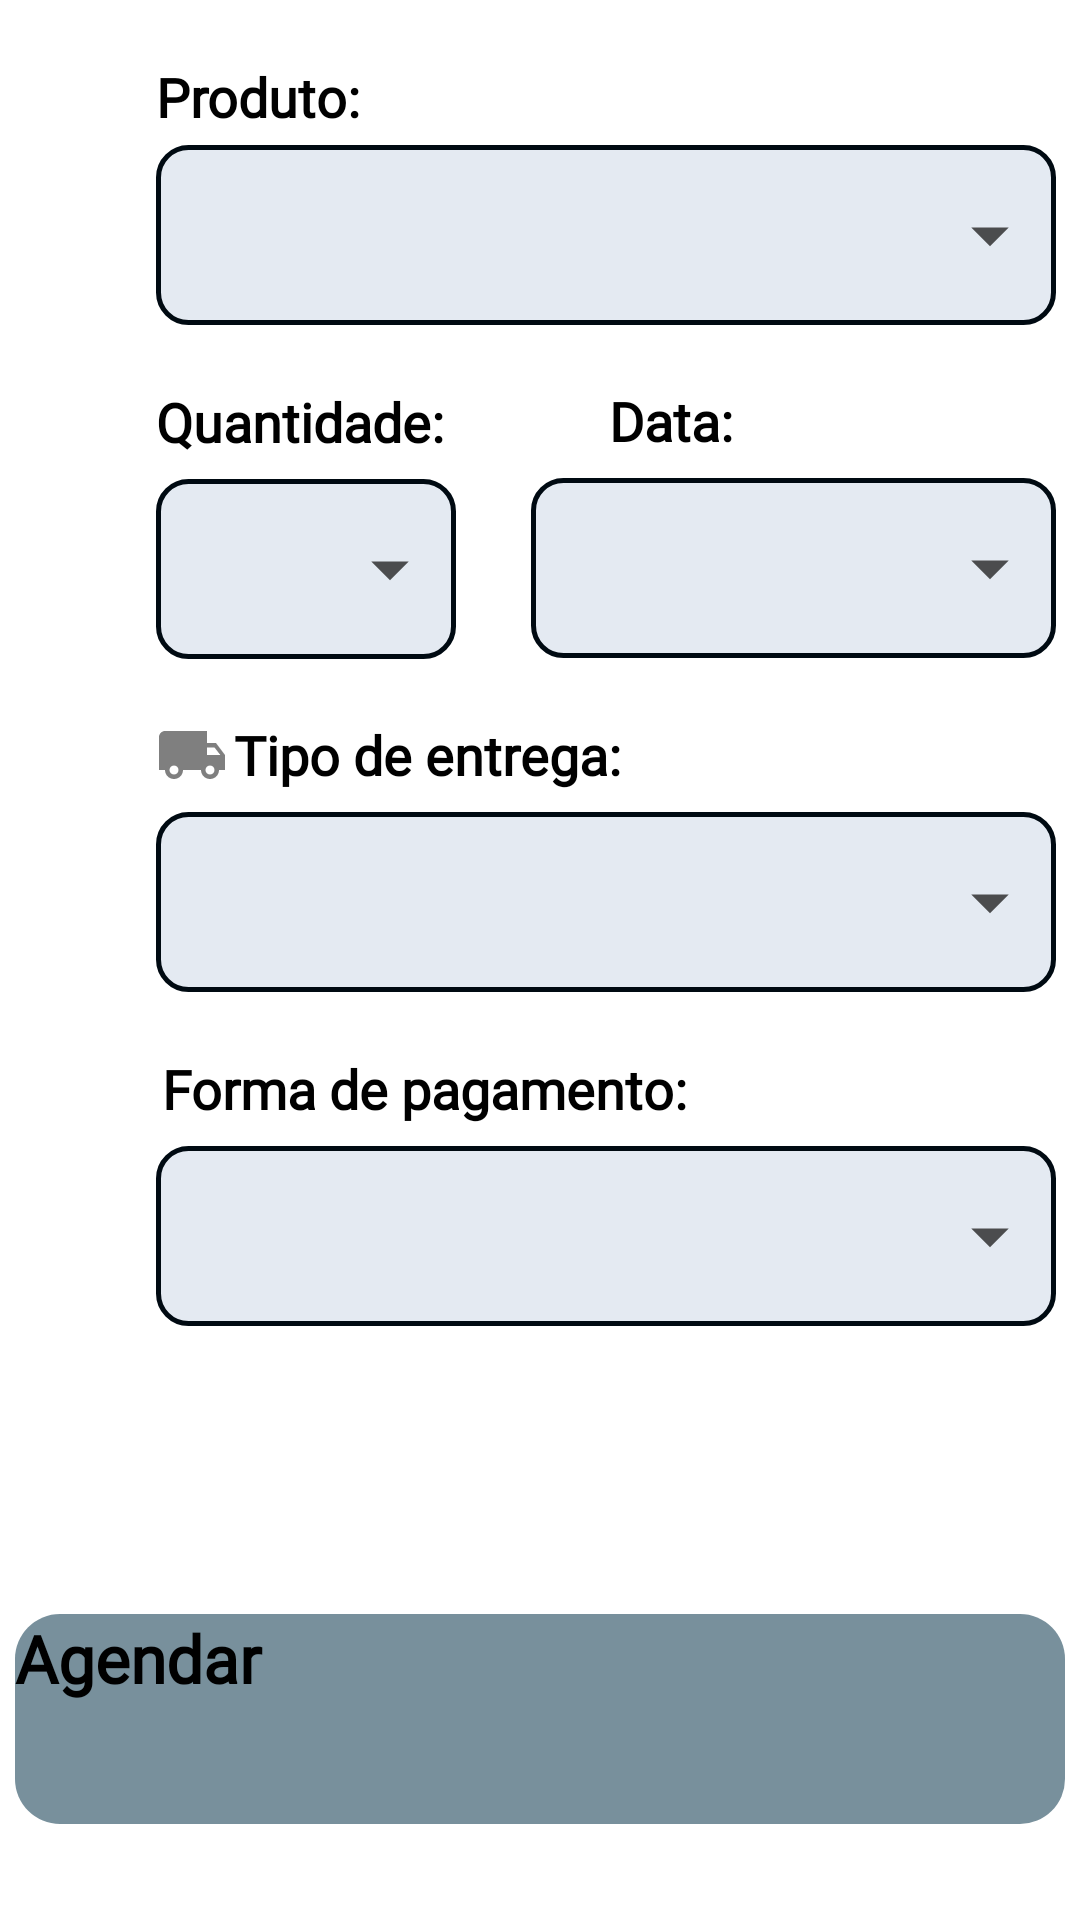

Reconstruct the res/layout file that produces this screen, plus the resources it refers to.
<!-- AndroidManifest.xml: application theme Theme.Principal -->
<!-- res/layout/frag_age.xml -->
<?xml version="1.0" encoding="utf-8"?>
<FrameLayout xmlns:android="http://schemas.android.com/apk/res/android"
    xmlns:app="http://schemas.android.com/apk/res-auto"
    xmlns:tools="http://schemas.android.com/tools"
    android:layout_width="match_parent"
    android:layout_height="match_parent"
    android:background="@color/white"
    tools:context=".FragAge">

    <androidx.constraintlayout.widget.ConstraintLayout
        android:layout_width="match_parent"
        android:layout_height="match_parent">

        <TextView
            android:id="@+id/prod"
            android:layout_width="wrap_content"
            android:layout_height="wrap_content"
            android:layout_marginTop="20dp"
            android:fontFamily="@font/cuprum"
            android:text="Produto: "
            android:textColor="@color/black"
            android:textSize="18dp"
            android:textStyle="bold"
            app:layout_constraintStart_toStartOf="@+id/spinner_prod"
            app:layout_constraintTop_toTopOf="parent" />

        <Spinner
            android:id="@+id/spinner_prod"
            android:layout_width="300dp"
            android:layout_height="60dp"
            android:layout_marginStart="52dp"
            android:layout_marginTop="4dp"
            android:background="@drawable/spinner"
            android:scrollbarSize="15dp"
            app:layout_constraintStart_toStartOf="parent"
            app:layout_constraintTop_toBottomOf="@+id/prod" />

        <TextView
            android:id="@+id/qtd"
            android:layout_width="wrap_content"
            android:layout_height="wrap_content"
            android:layout_marginTop="20dp"
            android:fontFamily="@font/cuprum"
            android:text="Quantidade: "
            android:textColor="@color/black"
            android:textSize="18dp"
            android:textStyle="bold"
            app:layout_constraintStart_toStartOf="@+id/spinner_qtd"
            app:layout_constraintTop_toBottomOf="@+id/spinner_prod" />

        <Spinner
            android:id="@+id/spinner_qtd"
            android:layout_width="100dp"
            android:layout_height="60dp"
            android:layout_marginTop="7dp"
            android:background="@drawable/spinner"
            app:layout_constraintStart_toStartOf="@+id/spinner_prod"
            app:layout_constraintTop_toBottomOf="@+id/qtd" />

        <TextView
            android:id="@+id/data"
            android:layout_width="wrap_content"
            android:layout_height="wrap_content"
            android:layout_marginStart="2dp"
            android:fontFamily="@font/cuprum"
            android:text="Data: "
            android:textColor="@color/black"
            android:textSize="18dp"
            android:textStyle="bold"
            app:layout_constraintBottom_toBottomOf="@+id/im_date"
            app:layout_constraintStart_toEndOf="@+id/im_date" />

        <TextView
            android:id="@+id/spinner_data"
            android:layout_width="175dp"
            android:layout_height="60dp"
            android:layout_marginTop="7dp"
            android:background="@drawable/spinner"
            android:padding="15dp"
            android:textColor="@color/black"
            android:textSize="18dp"
            app:layout_constraintEnd_toEndOf="@+id/spinner_prod"
            app:layout_constraintTop_toBottomOf="@+id/data" />

        <ImageView
            android:id="@+id/im_date"
            android:layout_width="wrap_content"
            android:layout_height="wrap_content"
            android:layout_marginTop="20dp"
            android:src="@drawable/ic_data"
            app:layout_constraintStart_toStartOf="@+id/spinner_data"
            app:layout_constraintTop_toBottomOf="@+id/spinner_prod" />

        <TextView
            android:id="@+id/entrega"
            android:layout_width="wrap_content"
            android:layout_height="wrap_content"
            android:layout_marginStart="2dp"
            android:layout_marginTop="20dp"
            android:fontFamily="@font/cuprum"
            android:text="Tipo de entrega: "
            android:textColor="@color/black"
            android:textSize="18dp"
            android:textStyle="bold"
            app:layout_constraintStart_toEndOf="@+id/im_ent"
            app:layout_constraintTop_toBottomOf="@+id/spinner_data" />

        <ImageView
            android:id="@+id/im_ent"
            android:layout_width="wrap_content"
            android:layout_height="wrap_content"
            android:layout_marginTop="20dp"
            android:src="@drawable/ic_local"
            app:layout_constraintBottom_toBottomOf="@+id/entrega"
            app:layout_constraintStart_toStartOf="@+id/spinner_entrega"
            app:layout_constraintTop_toBottomOf="@+id/spinner_qtd"
            app:layout_constraintVertical_bias="0.0" />

        <Spinner
            android:id="@+id/spinner_entrega"
            android:layout_width="300dp"
            android:layout_height="60dp"
            android:layout_marginStart="52dp"
            android:layout_marginTop="7dp"
            android:background="@drawable/spinner"
            app:layout_constraintStart_toStartOf="parent"
            app:layout_constraintTop_toBottomOf="@+id/entrega" />

        <TextView
            android:id="@+id/pag"
            android:layout_width="wrap_content"
            android:layout_height="wrap_content"
            android:layout_marginStart="2dp"
            android:layout_marginTop="20dp"
            android:fontFamily="@font/cuprum"
            android:text="Forma de pagamento: "
            android:textColor="@color/black"
            android:textSize="18dp"
            android:textStyle="bold"
            app:layout_constraintStart_toEndOf="@+id/im_pag"
            app:layout_constraintTop_toBottomOf="@+id/spinner_entrega" />

        <ImageView
            android:id="@+id/im_pag"
            android:layout_width="wrap_content"
            android:layout_height="wrap_content"
            android:layout_marginTop="20dp"
            android:src="@drawable/ic_card"
            app:layout_constraintBottom_toBottomOf="@+id/pag"
            app:layout_constraintStart_toStartOf="@+id/spinner_pag"
            app:layout_constraintTop_toBottomOf="@+id/spinner_entrega" />

        <Spinner
            android:id="@+id/spinner_pag"
            android:layout_width="300dp"
            android:layout_height="60dp"
            android:layout_marginStart="52dp"
            android:layout_marginTop="7dp"
            android:background="@drawable/spinner"
            app:layout_constraintStart_toStartOf="parent"
            app:layout_constraintTop_toBottomOf="@+id/pag" />

        <Button
            android:id="@+id/btn_agendar"
            android:layout_width="350dp"
            android:layout_height="70dp"
            android:layout_marginBottom="32dp"
            android:background="@drawable/custom_button2"
            android:fontFamily="@font/cuprum"
            android:text="Agendar"
            android:textColor="@color/black"
            android:textSize="22dp"
            android:textStyle="bold"
            app:layout_constraintBottom_toBottomOf="parent"
            app:layout_constraintEnd_toEndOf="parent"
            app:layout_constraintHorizontal_bias="0.491"
            app:layout_constraintStart_toStartOf="parent" />

    </androidx.constraintlayout.widget.ConstraintLayout>

</FrameLayout>
<!-- resources referenced by this layout -->
<resources>
  <color name="black">#FF000000</color>
  <color name="white">#FFFFFFFF</color>
  <!-- drawable custom_button2 (drawable) -->
  <?xml version="1.0" encoding="utf-8"?>
  <shape xmlns:android="http://schemas.android.com/apk/res/android">
  
      <solid android:color="@color/BlueGreyLight"/>
      <corners android:radius="15dp"/>
  
  </shape>
  <!-- drawable ic_data (drawable) -->
  <vector android:alpha="0.5" android:height="24dp"
      android:tint="?attr/colorControlNormal" android:viewportHeight="24"
      android:viewportWidth="24" android:width="24dp" xmlns:android="http://schemas.android.com/apk/res/android">
      <path android:fillColor="@android:color/white" android:pathData="M9,11L7,11v2h2v-2zM13,11h-2v2h2v-2zM17,11h-2v2h2v-2zM19,4h-1L18,2h-2v2L8,4L8,2L6,2v2L5,4c-1.11,0 -1.99,0.9 -1.99,2L3,20c0,1.1 0.89,2 2,2h14c1.1,0 2,-0.9 2,-2L21,6c0,-1.1 -0.9,-2 -2,-2zM19,20L5,20L5,9h14v11z"/>
  </vector>
  <!-- drawable ic_local (drawable) -->
  <vector android:alpha="0.5" android:height="24dp"
      android:tint="?attr/colorControlNormal" android:viewportHeight="24"
      android:viewportWidth="24" android:width="24dp" xmlns:android="http://schemas.android.com/apk/res/android">
      <path android:fillColor="@android:color/black" android:pathData="M20,8h-3L17,4L3,4c-1.1,0 -2,0.9 -2,2v11h2c0,1.66 1.34,3 3,3s3,-1.34 3,-3h6c0,1.66 1.34,3 3,3s3,-1.34 3,-3h2v-5l-3,-4zM6,18.5c-0.83,0 -1.5,-0.67 -1.5,-1.5s0.67,-1.5 1.5,-1.5 1.5,0.67 1.5,1.5 -0.67,1.5 -1.5,1.5zM19.5,9.5l1.96,2.5L17,12L17,9.5h2.5zM18,18.5c-0.83,0 -1.5,-0.67 -1.5,-1.5s0.67,-1.5 1.5,-1.5 1.5,0.67 1.5,1.5 -0.67,1.5 -1.5,1.5z"/>
  </vector>
  <!-- drawable spinner (drawable) -->
  <?xml version="1.0" encoding="utf-8"?>
  <selector xmlns:android="http://schemas.android.com/apk/res/android">
      <item>
          <layer-list>
              <item>
                  <shape android:shape="rectangle">
                      <solid android:color="@color/GreyLightPlus"/>
                      <stroke android:color="@color/BlueGreyDark"
                              android:width="1.5dp" />
                      <corners android:radius="10dp"/>
                      <padding android:right="10dp"/>
                  </shape>
              </item>
              <item>
                  <bitmap android:gravity="center|end"
                          android:src="@drawable/ic_spinner"/>
              </item>
          </layer-list>
      </item>
  </selector>
  <style name="Theme.Principal" parent="Theme.MaterialComponents.Light.NoActionBar">
          
          <item name="colorPrimary">@color/BlueGreyLight</item>
          <item name="colorPrimaryVariant">@color/BlueGrey</item>
          <item name="colorOnPrimary">@color/BlueGreyDark</item>
          
          <item name="colorSecondary">@color/black</item>
          <item name="colorSecondaryVariant">@color/black</item>
          <item name="colorOnSecondary">@color/black</item>
          
          <item name="android:statusBarColor" tools:targetApi="l">?attr/colorPrimaryVariant</item>
          
      </style>
  <color name="BlueGreyLight">#78909c</color>
  <color name="GreyLightPlus">#e4eaf2</color>
  <color name="BlueGreyDark">#000a12</color>
  <!-- drawable ic_spinner: png bitmap (drawable-hdpi, 172 bytes) -->
  <color name="BlueGrey">#263238</color>
</resources>
